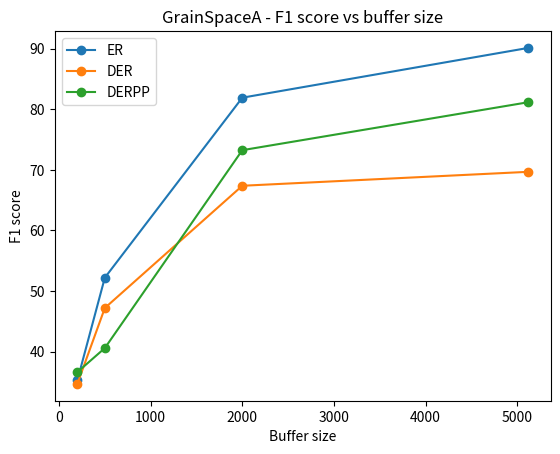

This chart was generated by the following Python code:
import matplotlib.pyplot as plt
import numpy as np

# F1 score
er = [(200, 35.25), (500, 52.2), (2000, 81.9), (5120, 90.11)]
der = [(200, 34.68), (500, 47.2), (2000, 67.37), (5120, 69.67)]
derpp = [(200, 36.62), (500, 40.59), (2000, 73.24), (5120, 81.15)]

fig, ax = plt.subplots()

plt.plot(*zip(*er), '-o', label = "ER")
plt.plot(*zip(*der), '-o', label = "DER")
plt.plot(*zip(*derpp), '-o', label = "DERPP")

plt.title('GrainSpaceA - F1 score vs buffer size')
plt.xlabel('Buffer size')
plt.ylabel('F1 score')
plt.legend()


# ax.set_xscale('log')
# ax.set_xticks([100,1000,10000,100000]) 

plt.show()




# Accuracy
# er = [(200, 91.7), (500, 94.75), (2000, 97.45), (5120, 98.53)]
# der = [(200, 93.14), (500, 94.18), (2000, 96.05), (5120, 96.43)]
# derpp = [(200, 93.36), (500, 93.67), (2000, 96.63), (5120, 97.51)]
# fig, ax = plt.subplots()

# plt.plot(*zip(*er), '-o', label = "ER")
# plt.plot(*zip(*der), '-o', label = "DER")
# plt.plot(*zip(*derpp), '-o', label = "DERPP")

# plt.title('GrainSpaceA - Accuracy vs buffer size')
# plt.xlabel('Buffer size')
# plt.ylabel('Accuracy')
# plt.legend()

# plt.show()


# Epochs

# er = [(1, 92.62), (5, 94.72), (20, 96.64), (35, 97.08), (50, 97.45)]
# fig, ax = plt.subplots()

# plt.plot(*zip(*er), '-o', label = "ER")

# plt.title('GrainSpaceA - Accuracy vs Epochs')
# plt.xlabel('Epochs')
# plt.ylabel('Accuracy')
# plt.legend()


# plt.show()

# er = [(1, 35.48), (5, 68.1), (20, 75.48), (35, 78.21), (50, 81.9)]
# fig, ax = plt.subplots()

# plt.plot(*zip(*er), '-o', label = "ER")

# plt.title('GrainSpaceA - F1 score vs Epochs')
# plt.xlabel('Epochs')
# plt.ylabel('F1 score')
# plt.legend()


# plt.show()



# Accuracy
# er_A = [(200, 91.7), (500, 94.75), (2000, 97.45), (5120, 98.53)]
# er_B = [(200, 94.15), (500, 95.48), (2000, 97.08), (5120, 98.42)]
# # F1 score
# er_A_f = [(200, 35.25), (500, 52.2), (2000, 81.9), (5120, 90.11)]
# er_B_f = [(200, 44.39), (500, 58.03), (2000, 77.27), (5120, 88.18)]

# fig, ax = plt.subplots()

# plt.plot(*zip(*er_A), '-o', label = "GrainSpace A Accuracy", color="#2887c7")
# plt.plot(*zip(*er_B), '-o', label = "GrainSpace B Accuracy", color="#eb712f")
# plt.plot(*zip(*er_A_f), '-o', label = "GrainSpace A F1 score", color="#2887c7")
# plt.plot(*zip(*er_B_f), '-o', label = "GrainSpace B F1 score", color="#eb712f")


# plt.title('Accuracy of ER on GrainSpace A & B')
# plt.xlabel('Buffer size')
# plt.ylabel('Accuracy & F1 score')
# plt.legend()


# plt.show()

